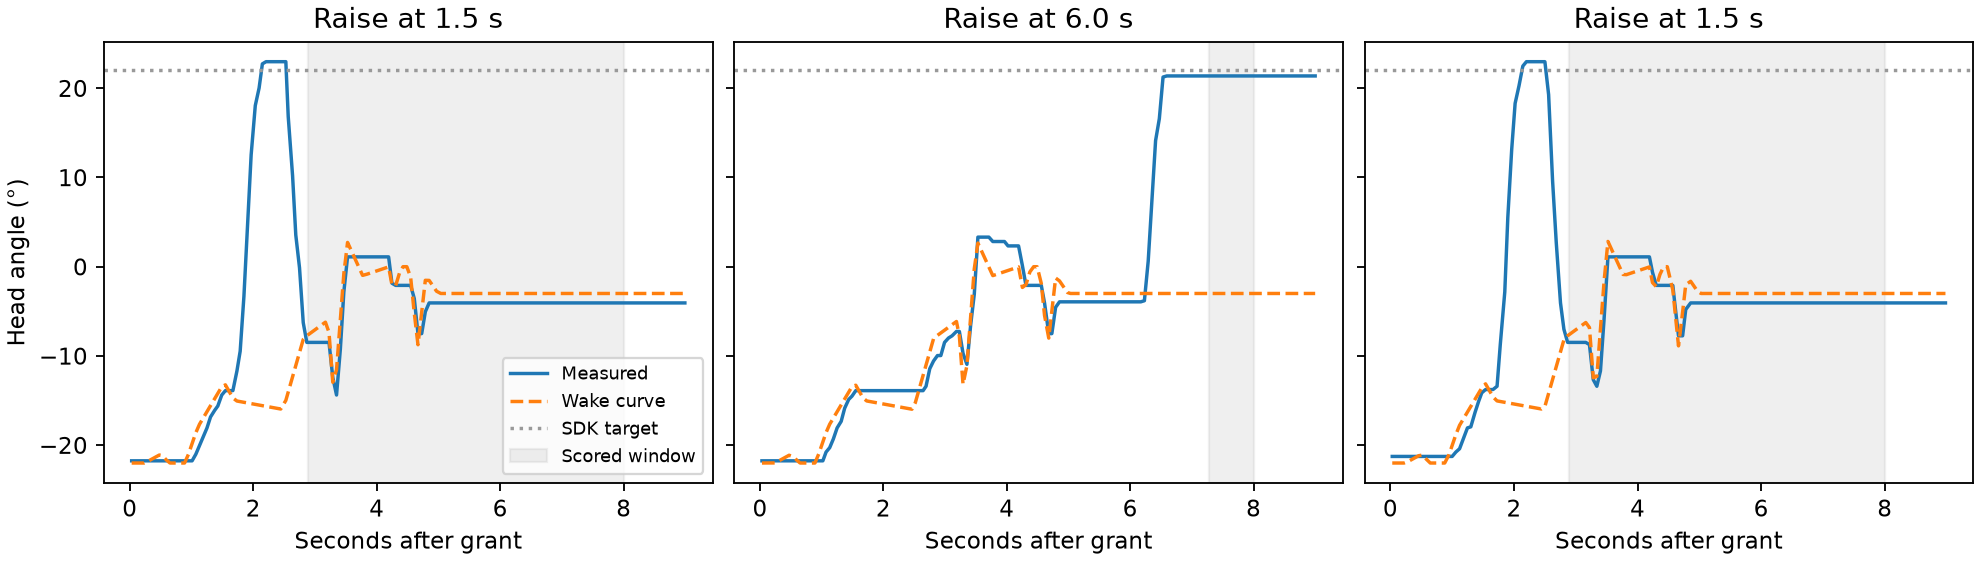

Source data for this figure (header and first rows):
run, window_start_s, window_end_s, n, wake_rmse_deg, hold_rmse_deg
1, 2.891, 8, 85, 1.402, 26.01
2, 7.273, 8, 12, 24.38, 0.6233
3, 2.893, 8, 85, 1.459, 26.07
